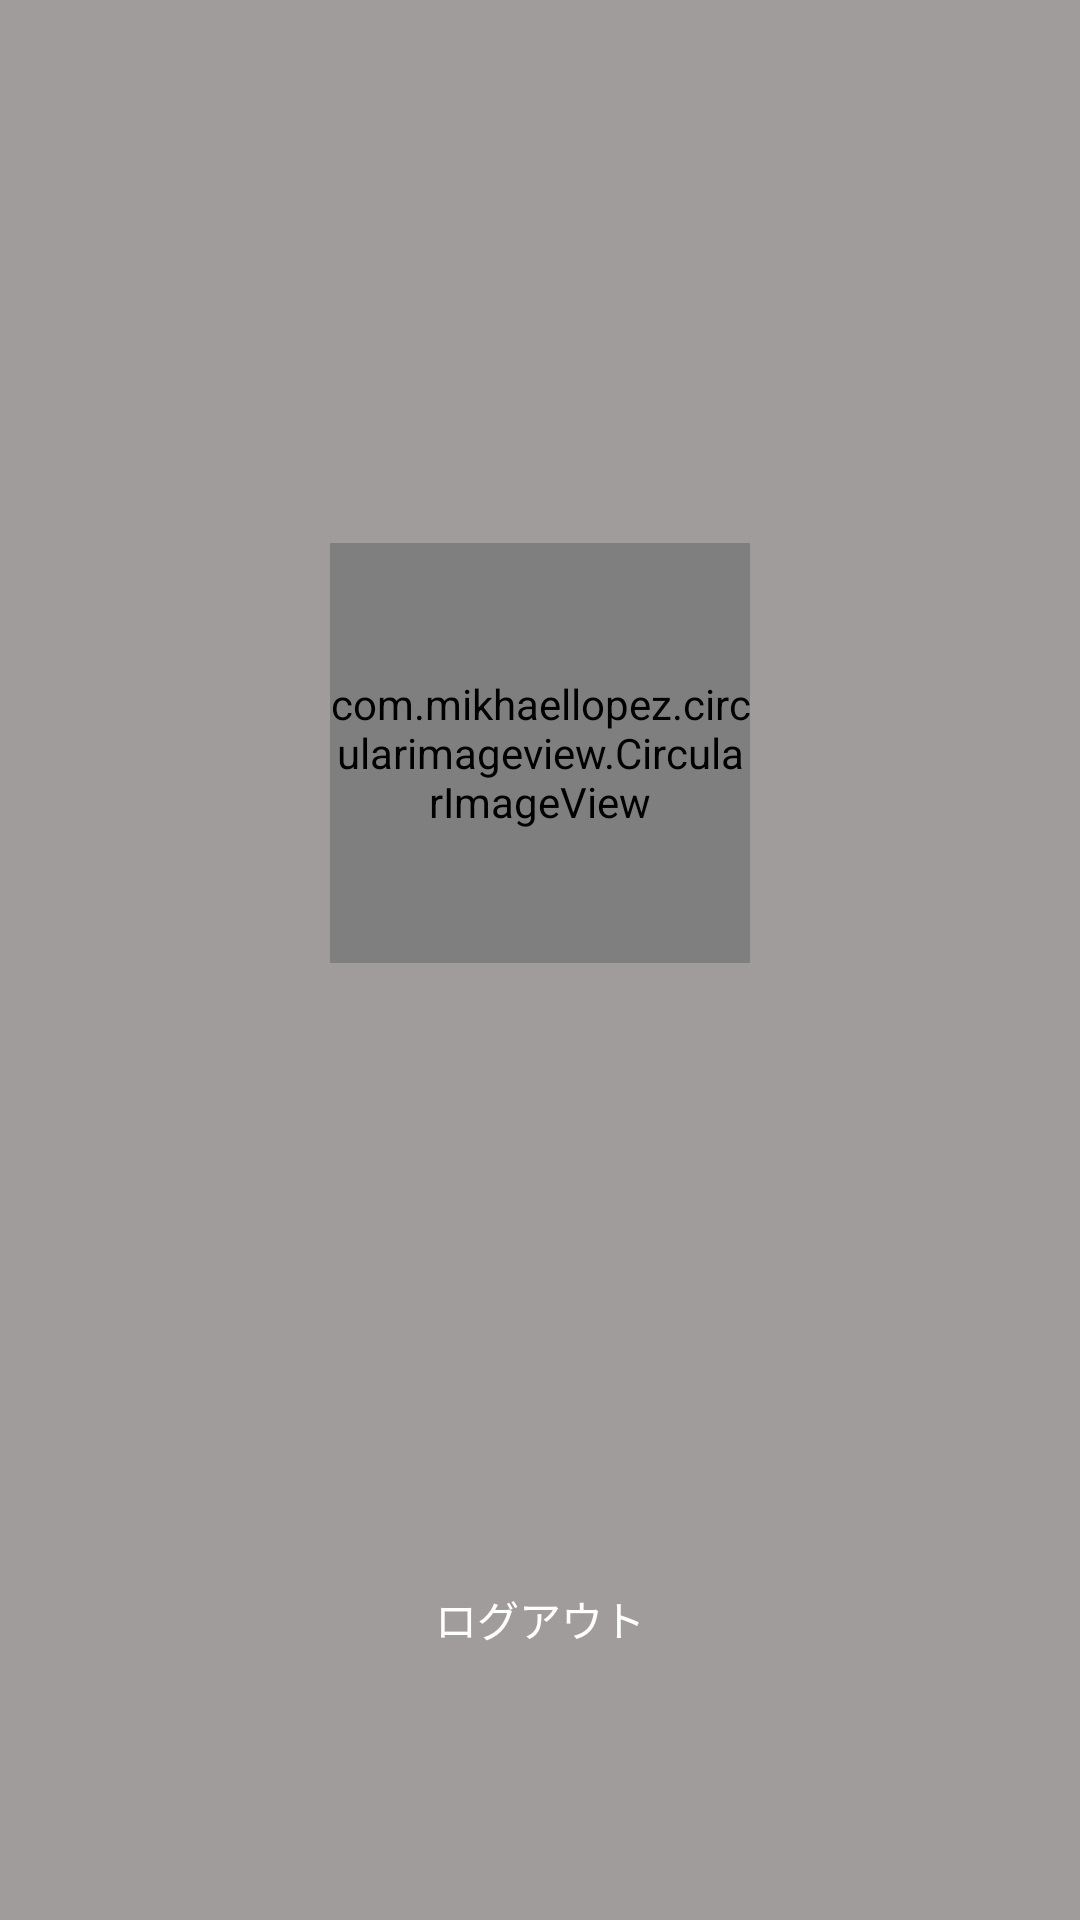

Here is an Android app screen rendered from its layout file. Give the layout XML and the strings, colors and styles it references.
<!-- AndroidManifest.xml: application theme Theme.BeansTalk -->
<!-- res/layout/fragment_profile_home.xml -->
<?xml version="1.0" encoding="utf-8"?>
<androidx.constraintlayout.widget.ConstraintLayout xmlns:android="http://schemas.android.com/apk/res/android"
    xmlns:app="http://schemas.android.com/apk/res-auto"
    xmlns:tools="http://schemas.android.com/tools"
    android:layout_width="match_parent"
    android:layout_height="match_parent"
    tools:context=".profile.ProfileHomeFragment">


    <ImageView
        android:id="@+id/iv_background_photo"
        android:layout_width="0dp"
        android:layout_height="0dp"
        android:scaleType="centerCrop"
        android:src="@drawable/default_background"
        app:layout_constraintBottom_toBottomOf="parent"
        app:layout_constraintEnd_toEndOf="parent"
        app:layout_constraintStart_toStartOf="parent"
        app:layout_constraintTop_toTopOf="parent" />

    <LinearLayout
        android:layout_width="wrap_content"
        android:layout_height="wrap_content"
        android:layout_centerHorizontal="true"
        android:layout_centerVertical="true"
        android:layout_marginBottom="90dp"
        android:orientation="vertical"
        app:layout_constraintBottom_toBottomOf="@+id/iv_background_photo"
        app:layout_constraintEnd_toEndOf="parent"
        app:layout_constraintStart_toStartOf="parent">

        <com.mikhaellopez.circularimageview.CircularImageView
            android:id="@+id/iv_profile"
            android:layout_width="140dp"
            android:layout_height="140dp"
            android:layout_gravity="center_horizontal"
            android:layout_marginBottom="32dp"
            android:gravity="center_vertical|center_horizontal"
            android:src="@drawable/default_profile"
            app:civ_border="false" />


        <TextView
            android:id="@+id/tv_name"
            android:layout_width="wrap_content"
            android:layout_height="wrap_content"
            android:layout_gravity="center"
            android:layout_marginTop="16dp"
            android:layout_marginBottom="16dp"
            android:drawablePadding="12dp"
            android:elevation="20dp"
            android:gravity="center|center_vertical"
            android:paddingStart="12dp"
            android:paddingEnd="12dp"
            android:textAppearance="@style/TextAppearance.AppCompat.Large"
            tools:text="@string/name" />

        <TextView
            android:id="@+id/tv_status_message"
            android:layout_width="wrap_content"
            android:layout_height="wrap_content"
            android:layout_gravity="center"
            android:elevation="20dp"
            android:ellipsize="marquee"
            android:fadingEdge="horizontal"
            android:gravity="center|center_vertical"
            android:marqueeRepeatLimit="marquee_forever"
            android:maxLines="1"
            android:scrollHorizontally="true"
            android:textAppearance="@style/TextAppearance.AppCompat.Small"
            android:textColor="@color/white"
            tools:text="@string/status_message" />

        <ImageButton
            android:id="@+id/ib_logout"
            android:layout_width="32dp"
            android:layout_height="32dp"
            android:layout_gravity="center"
            android:layout_marginTop="64dp"
            android:background="@drawable/ic_exit"
            android:elevation="20dp"
            android:gravity="center"
            android:scaleType="fitCenter"
            app:backgroundTint="@null"
            tools:ignore="SpeakableTextPresentCheck,TouchTargetSizeCheck" />

        <TextView
            android:layout_width="match_parent"
            android:layout_height="wrap_content"
            android:elevation="20dp"
            android:gravity="center"
            android:text="@string/logout"
            android:textAppearance="@style/TextAppearance.AppCompat.Small"
            android:textColor="@color/white" />

    </LinearLayout>


</androidx.constraintlayout.widget.ConstraintLayout>
<!-- resources referenced by this layout -->
<resources>
  <color name="white">#FFFFFFFF</color>
  <!-- drawable default_background (drawable) -->
  <?xml version="1.0" encoding="utf-8"?>
  <shape xmlns:android="http://schemas.android.com/apk/res/android"
      android:shape="rectangle">
      <solid android:color="#a09c9c" />
  </shape>
  <string name="logout">ログアウト</string>
  <string name="name">名前</string>
  <string name="status_message">ステータスメッセージ</string>
  <style name="Theme.BeansTalk" parent="Theme.MaterialComponents.DayNight.NoActionBar">
          
          <item name="colorPrimary">@color/magenta</item>
          <item name="colorPrimaryVariant">?attr/colorPrimary</item>
          <item name="colorOnPrimary">@color/white</item>
          
          <item name="colorSecondary">?attr/colorPrimary</item>
          <item name="colorSecondaryVariant">?attr/colorPrimary</item>
          <item name="colorOnSecondary">@color/black</item>
          
          <item name="android:statusBarColor" tools:targetApi="l">@android:color/transparent</item>
          
          <item name="android:textColorPrimary">@android:color/white</item>
          <item name="android:textColorSecondary">@android:color/white</item>
          <item name="android:textColorLink">#1a0dab</item>
          
          <item name="android:windowBackground">@android:color/background_dark</item>
  
      </style>
  <color name="magenta">#ff28a8</color>
  <color name="black">#FF000000</color>
</resources>
